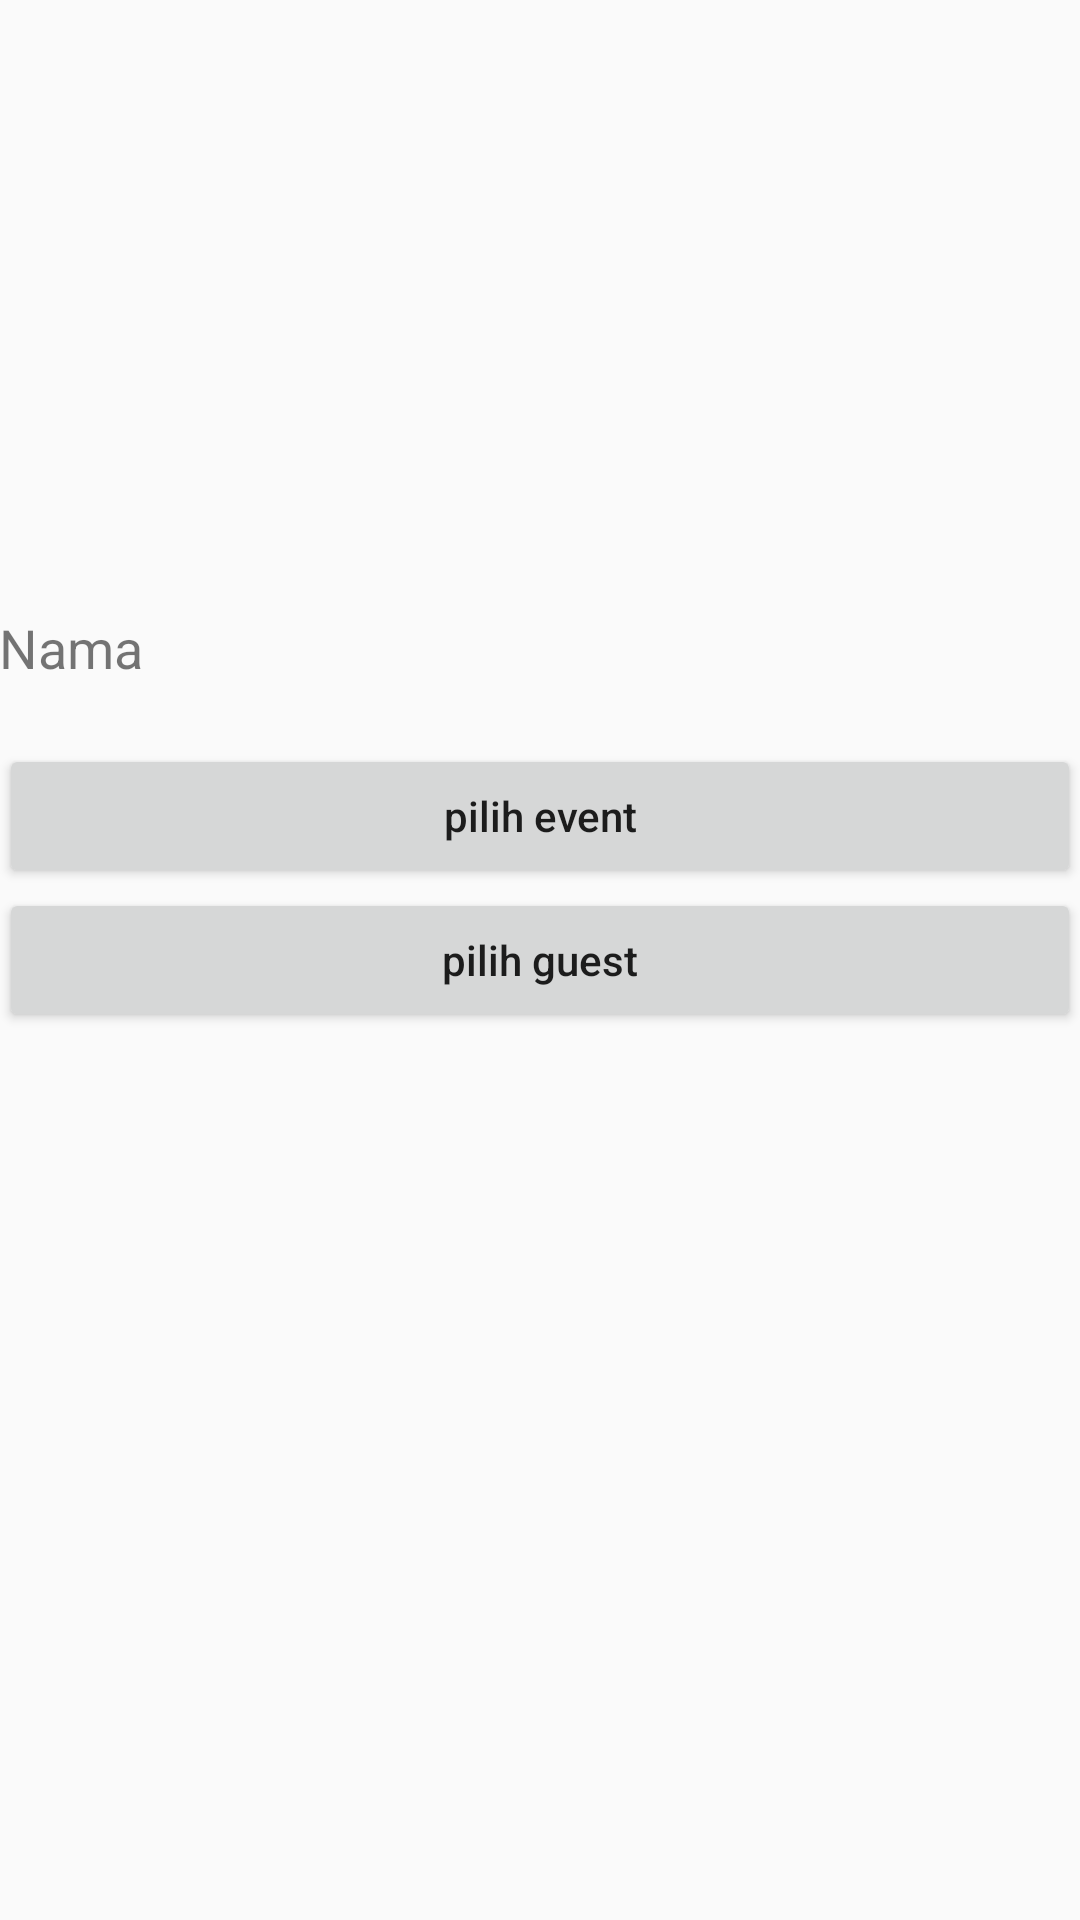

Produce the Android XML layout that renders to this screen, including the resource entries it uses.
<!-- AndroidManifest.xml: application theme Theme.AppCompat.Light.NoActionBar -->
<!-- res/layout/activity_menu.xml -->
<?xml version="1.0" encoding="utf-8"?>
<RelativeLayout xmlns:android="http://schemas.android.com/apk/res/android"
    xmlns:tools="http://schemas.android.com/tools"
    android:id="@+id/activity_menu"
    android:layout_width="match_parent"
    android:layout_height="match_parent"
    android:paddingBottom="@dimen/activity_vertical_margin"
    android:paddingLeft="@dimen/activity_horizontal_margin"
    android:paddingRight="@dimen/activity_horizontal_margin"
    android:paddingTop="@dimen/activity_vertical_margin"
    tools:context="com.suitschool.screeningtest.MenuActivity">

    <TextView
        android:id="@+id/menu_nama_textview"
        android:layout_width="match_parent"
        android:layout_height="wrap_content"
        android:text="@string/nama_menu"
        android:textSize="18sp"
        android:layout_above="@+id/menu_event_button"
        android:layout_marginBottom="20dp"
        android:layout_alignParentStart="true" />

    <Button
        android:id="@+id/menu_event_button"
        android:layout_width="match_parent"
        android:layout_height="wrap_content"
        android:text="@string/pilih_event"
        android:textAllCaps="false"
        android:layout_above="@+id/menu_guest_button"
        android:layout_alignParentStart="true"
        android:onClick="onClickEvent"/>

    <Button
        android:id="@+id/menu_guest_button"
        android:layout_width="match_parent"
        android:layout_height="wrap_content"
        android:text="@string/pilih_guest"
        android:textAllCaps="false"
        android:layout_centerVertical="true"
        android:layout_alignParentStart="true"
        android:onClick="onClickGuest"/>



</RelativeLayout>
<!-- resources referenced by this layout -->
<resources>
  <string name="nama_menu">Nama</string>
  <string name="pilih_event">pilih event</string>
  <string name="pilih_guest">pilih guest</string>
</resources>
